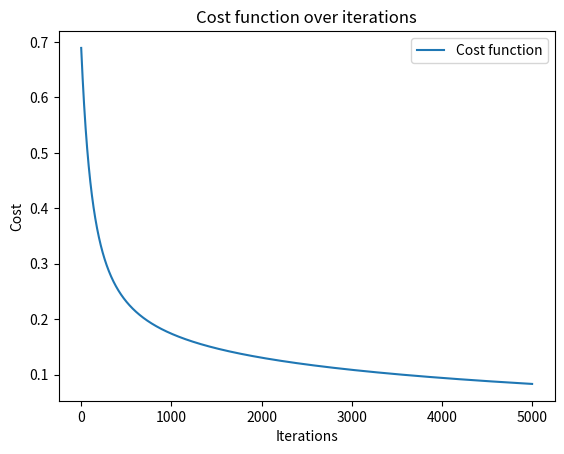

This figure's Python source:
import numpy as np
import matplotlib.pyplot as plt

# Sample dataset with multiple features (e.g., Area, Bedrooms)
X = np.array([
    [1500, 3], 
    [1800, 3], 
    [2300, 4], 
    [3000, 4], 
    [3500, 5], 
    [4000, 5]
])  # Features: [Area, Bedrooms]

y = np.array([0, 0, 0, 1, 1, 1])  # Labels (0 = low price, 1 = high price)

# Feature Scaling: Standardize each feature
X = (X - np.mean(X, axis=0)) / np.std(X, axis=0)

# Add bias term (column of ones) to X
X = np.hstack((np.ones((X.shape[0], 1)), X))  # Shape becomes (m, n+1)

# Initialize parameters
theta = np.zeros(X.shape[1])  # Initialize all weights to zero
alpha = 0.01  # Learning rate
iterations = 5000  # Number of iterations
m = len(y)  # Number of samples

# Sigmoid function
def sigmoid(z):
    return 1 / (1 + np.exp(-z))

# Cost function (Log loss)
def cost_function(X, y, theta):
    predictions = sigmoid(X @ theta)  # Matrix multiplication
    return (-1/m) * np.sum(y * np.log(predictions) + (1 - y) * np.log(1 - predictions))

# Gradient Descent (Vectorized)
def gradient_descent(X, y, theta, alpha, iterations):
    cost_history = []
    
    for _ in range(iterations):
        predictions = sigmoid(X @ theta)
        gradient = (1/m) * (X.T @ (predictions - y))  # Vectorized gradient calculation
        theta -= alpha * gradient  # Update parameters
        cost_history.append(cost_function(X, y, theta))  # Store cost for plotting
    
    return theta, cost_history

# Train the model
theta, cost_history = gradient_descent(X, y, theta, alpha, iterations)

# Prediction function
def predict(X, theta):
    return sigmoid(X @ theta) >= 0.5  # Apply threshold at 0.5

# Plot Cost History
plt.plot(range(iterations), cost_history, label="Cost function")
plt.xlabel("Iterations")
plt.ylabel("Cost")
plt.title("Cost function over iterations")
plt.legend()
plt.show()

# Print optimized parameters
print("Optimized Parameters:")
print(theta)

# Predicting for a new house (Area = 2500 sqft, 4 bedrooms)
new_house = np.array([2500, 4])
new_house_scaled = (new_house - np.mean(X[:, 1:], axis=0)) / np.std(X[:, 1:], axis=0)  # Scale features
new_house_scaled = np.hstack(([1], new_house_scaled))  # Add bias term

prediction = predict(new_house_scaled, theta)
print(f"Predicted Price category for a 2500 sqft house with 4 bedrooms: {'High' if prediction else 'Low'}")
